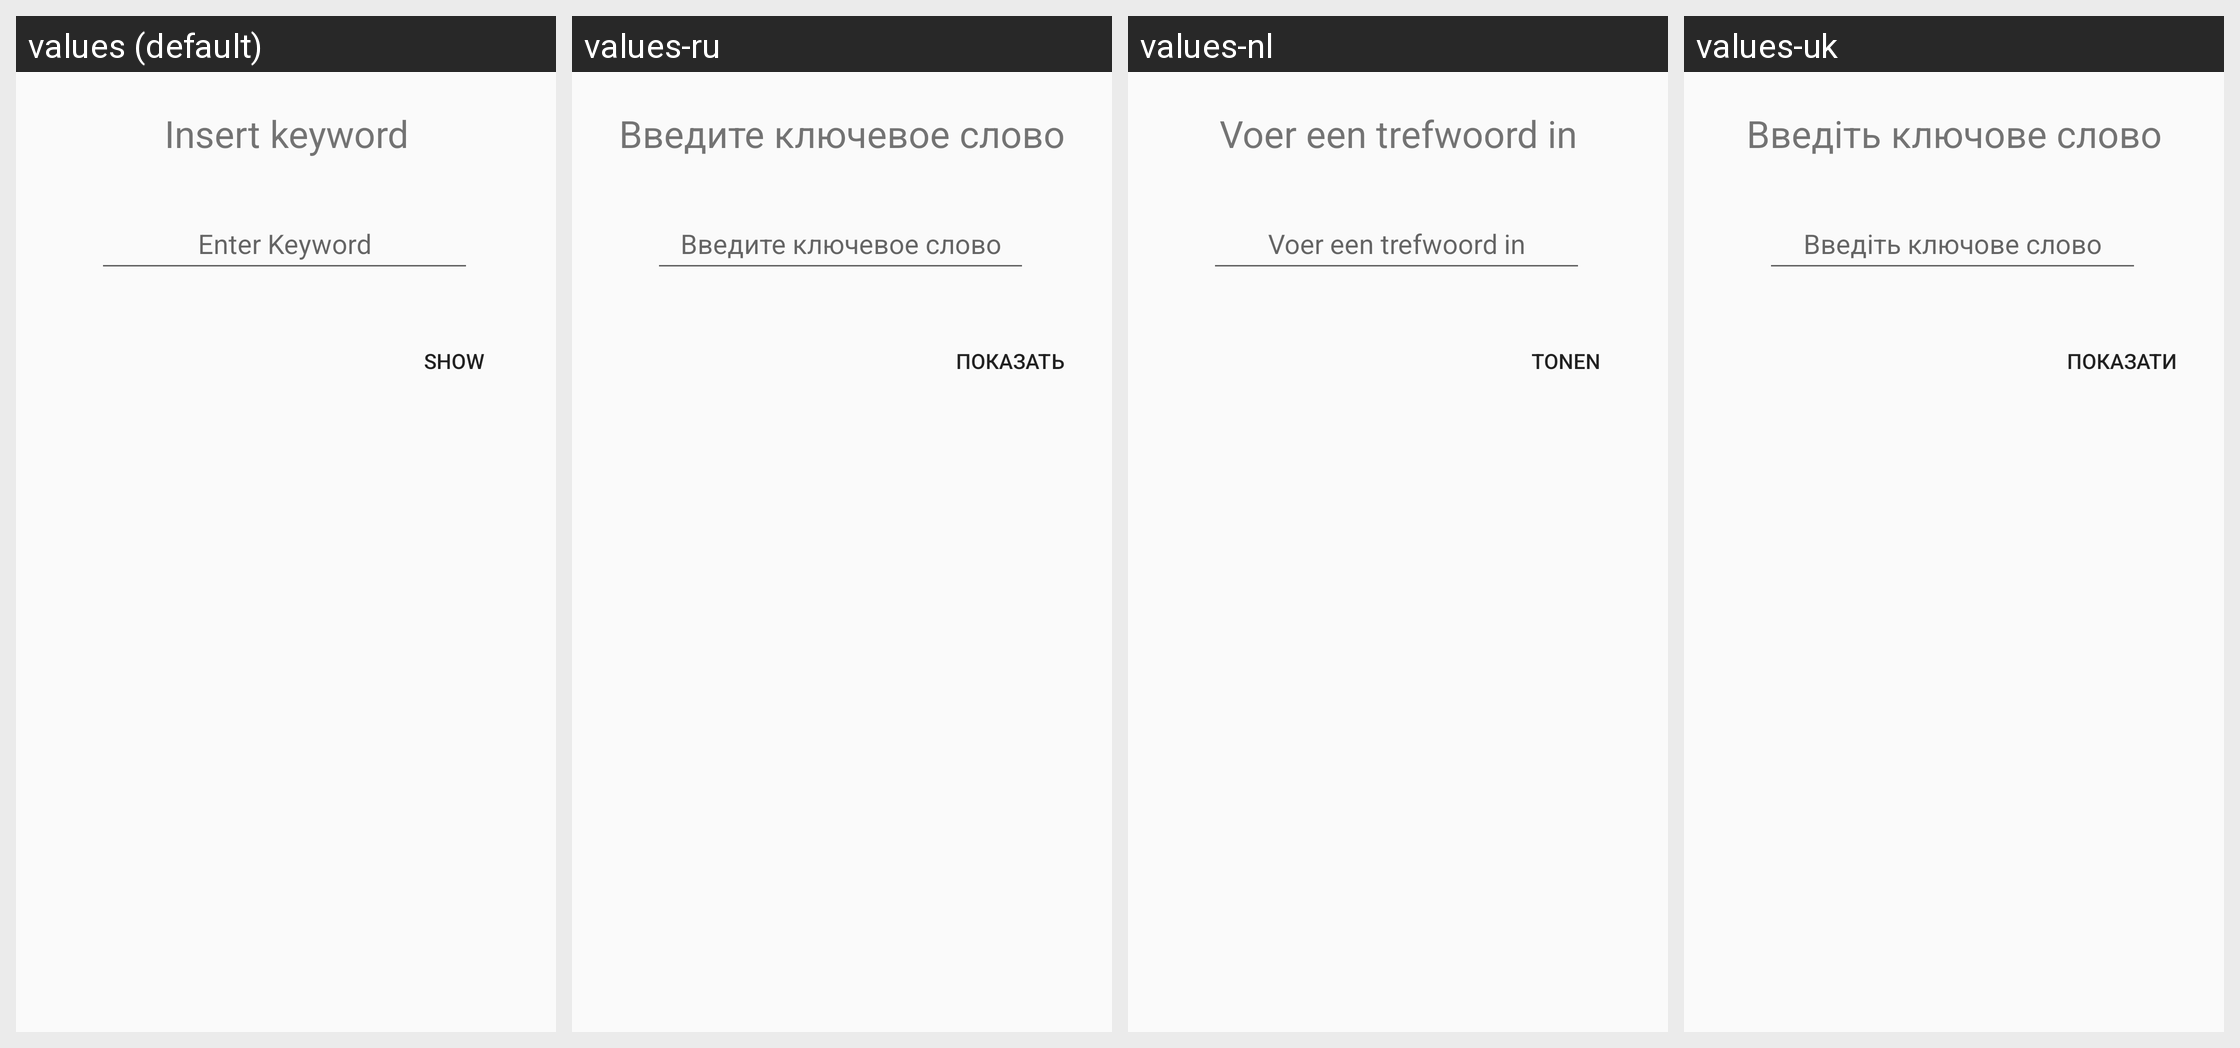

Locale-by-locale string values for the Android screen shown in this grid:
Android screen res/layout/restore_mail_layout.xml rendered under 4 locales, left to right: values (default), values-ru, values-nl, values-uk. Device: Nexus 5 (rendered at 1080×1920; each locale shown at half size, 540×960, under a caption strip naming it); theme HomeWhite.
Strings drawn on this screen, with the default value and each locale's value (text and hints the layout hard-codes, and strings that could not be matched under every locale, appear in the picture but are not listed):

keyword_dialog
  values: Insert keyword
  values-ru: Введите ключевое слово
  values-nl: Voer een trefwoord in
  values-uk: Введіть ключове слово

restore_dialog_enter_keyword
  values: Enter Keyword
  values-ru: Введите ключевое слово
  values-nl: Voer een trefwoord in
  values-uk: Введіть ключове слово

restore_dialog_show_button
  values: SHOW
  values-ru: ПОКАЗАТЬ
  values-nl: TONEN
  values-uk: ПОКАЗАТИ
